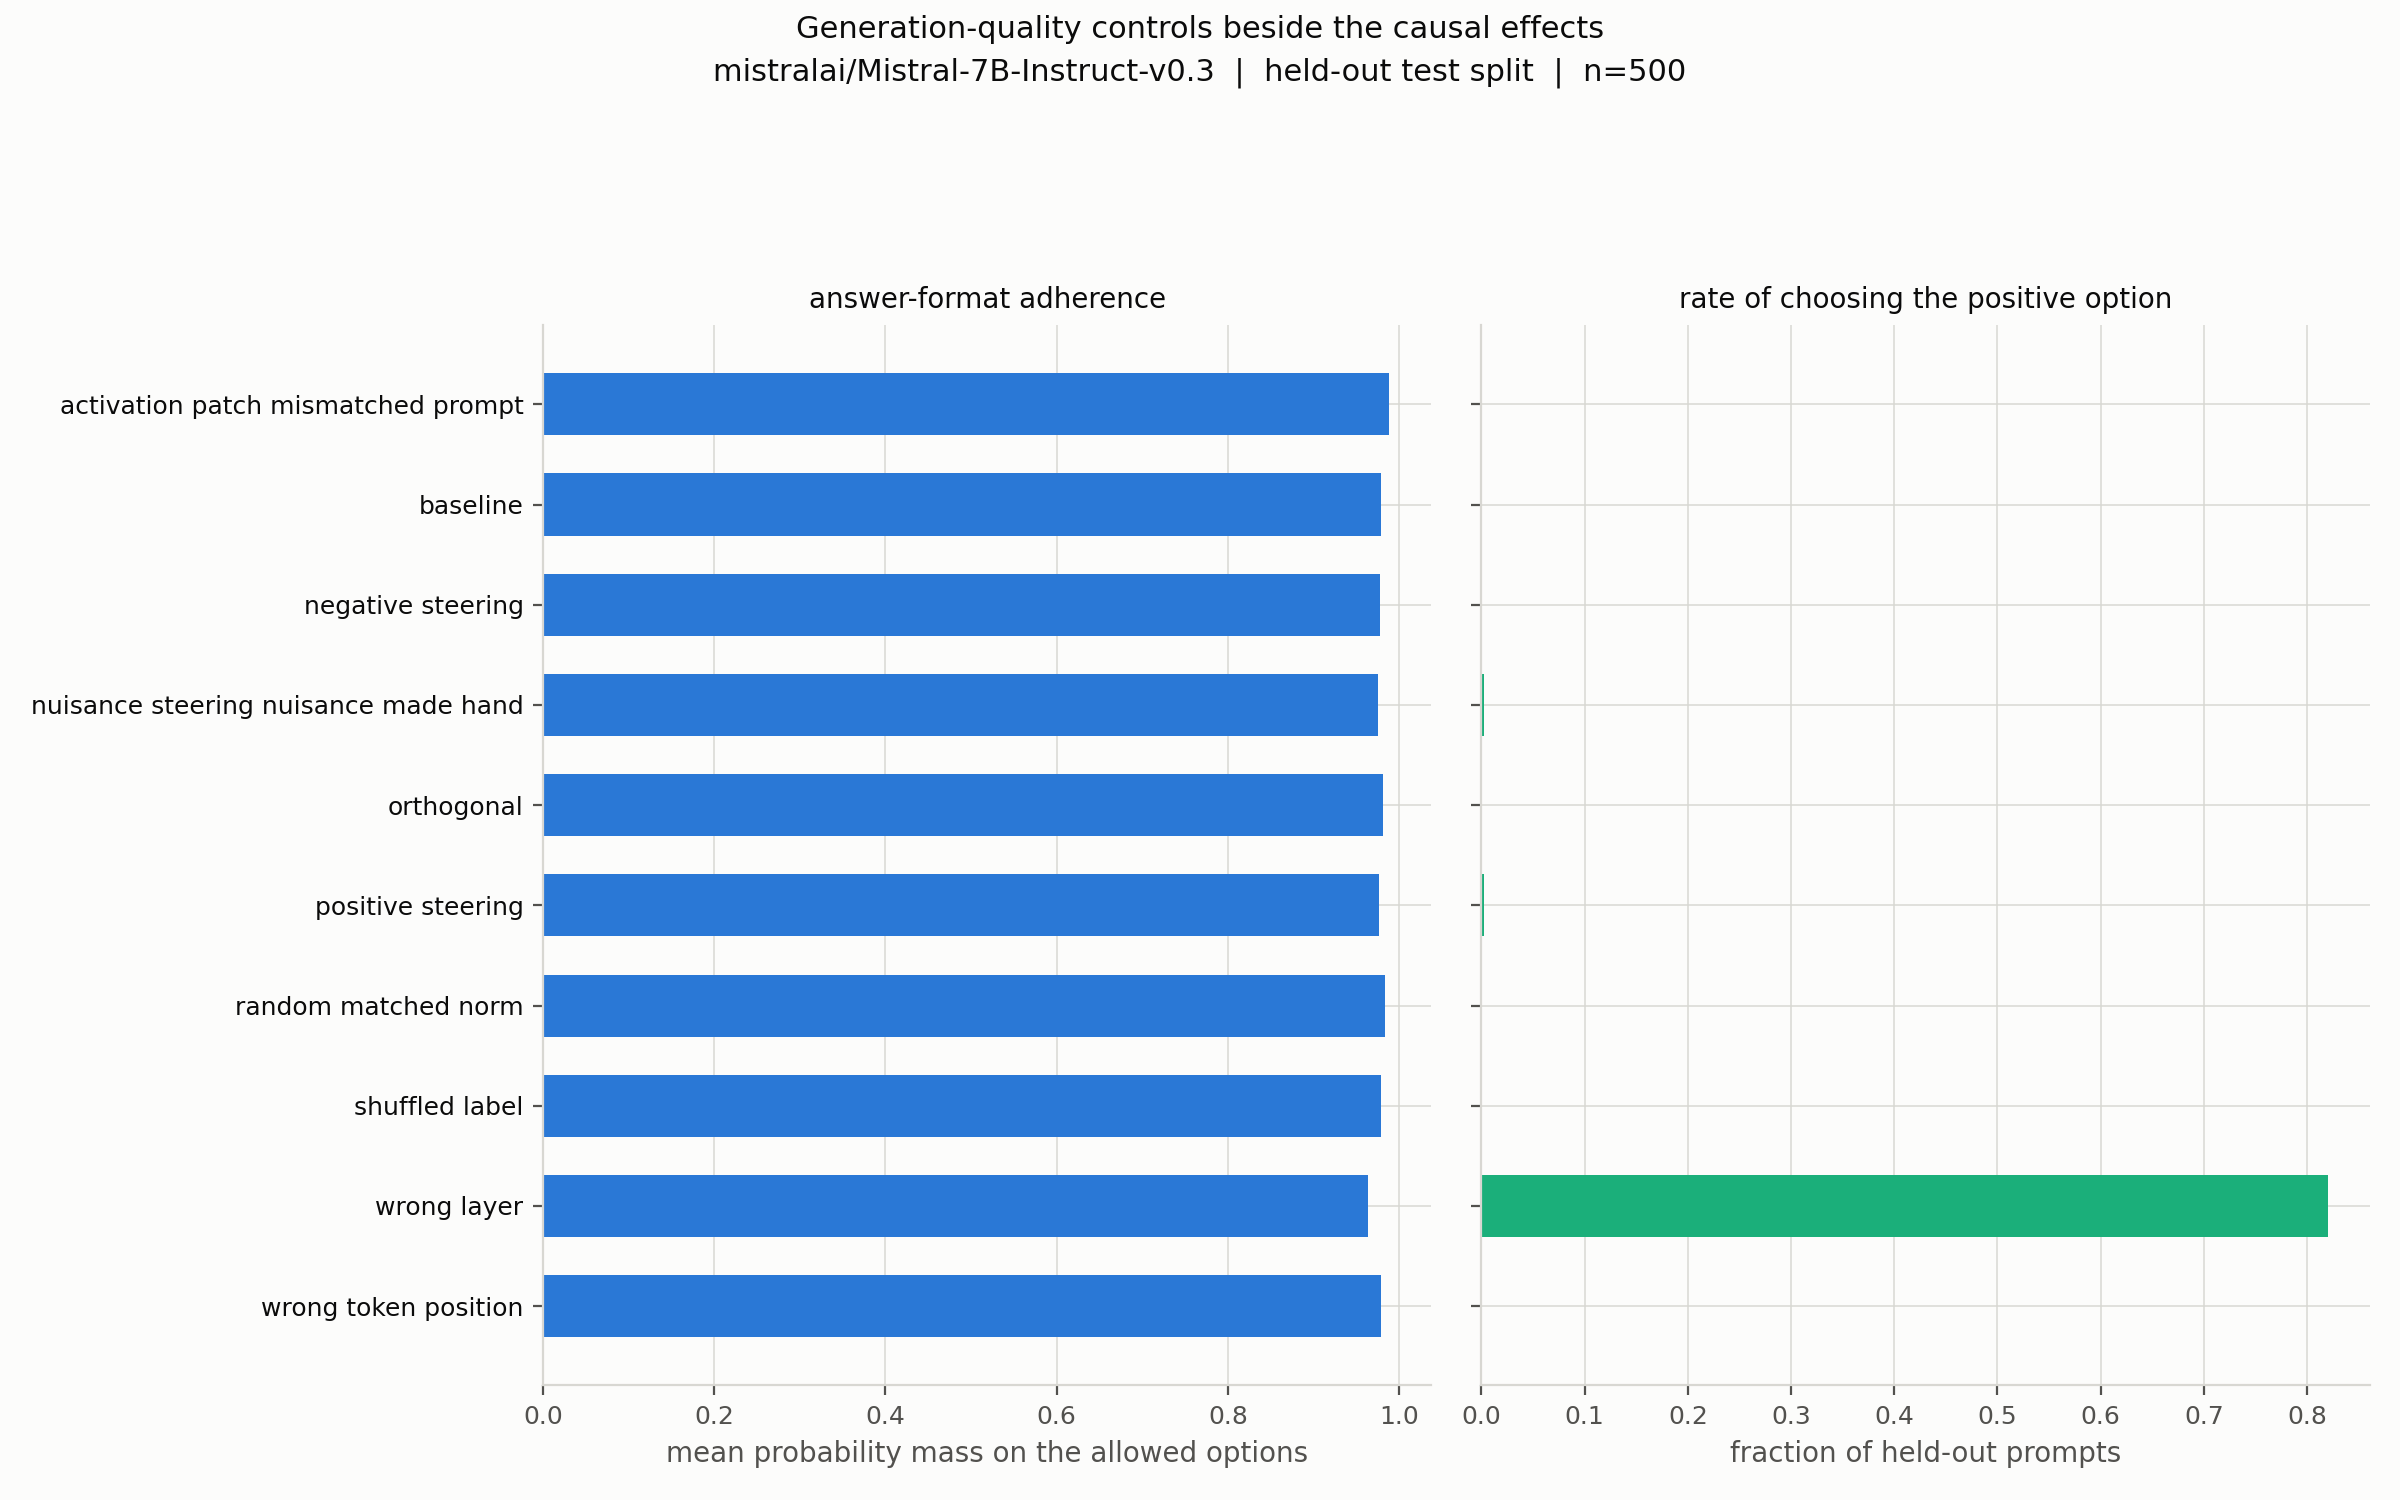

The data file committed next to this chart (first rows):
condition, strength, mean_valid_choice_mass, min_valid_choice_mass, chose_positive_rate, n
activation_patch_mismatched_prompt, 0.0, 0.9883, 0.9779, 0.0, 500
baseline, 0.0, 0.9784, 0.9618, 0.0, 500
negative_steering, 4.0, 0.9778, 0.9612, 0.0, 500
nuisance_steering_nuisance_made_hand, 4.0, 0.9756, 0.9572, 0.002, 500
orthogonal, 4.0, 0.9813, 0.9676, 0.0, 500
positive_steering, 4.0, 0.9769, 0.9593, 0.002, 500
random_matched_norm, 4.0, 0.9831, 0.9703, 0.0, 500
shuffled_label, 4.0, 0.9793, 0.9638, 0.0, 500
wrong_layer, 4.0, 0.9632, 0.9418, 0.82, 500
wrong_token_position, 4.0, 0.9784, 0.9618, 0.0, 500
